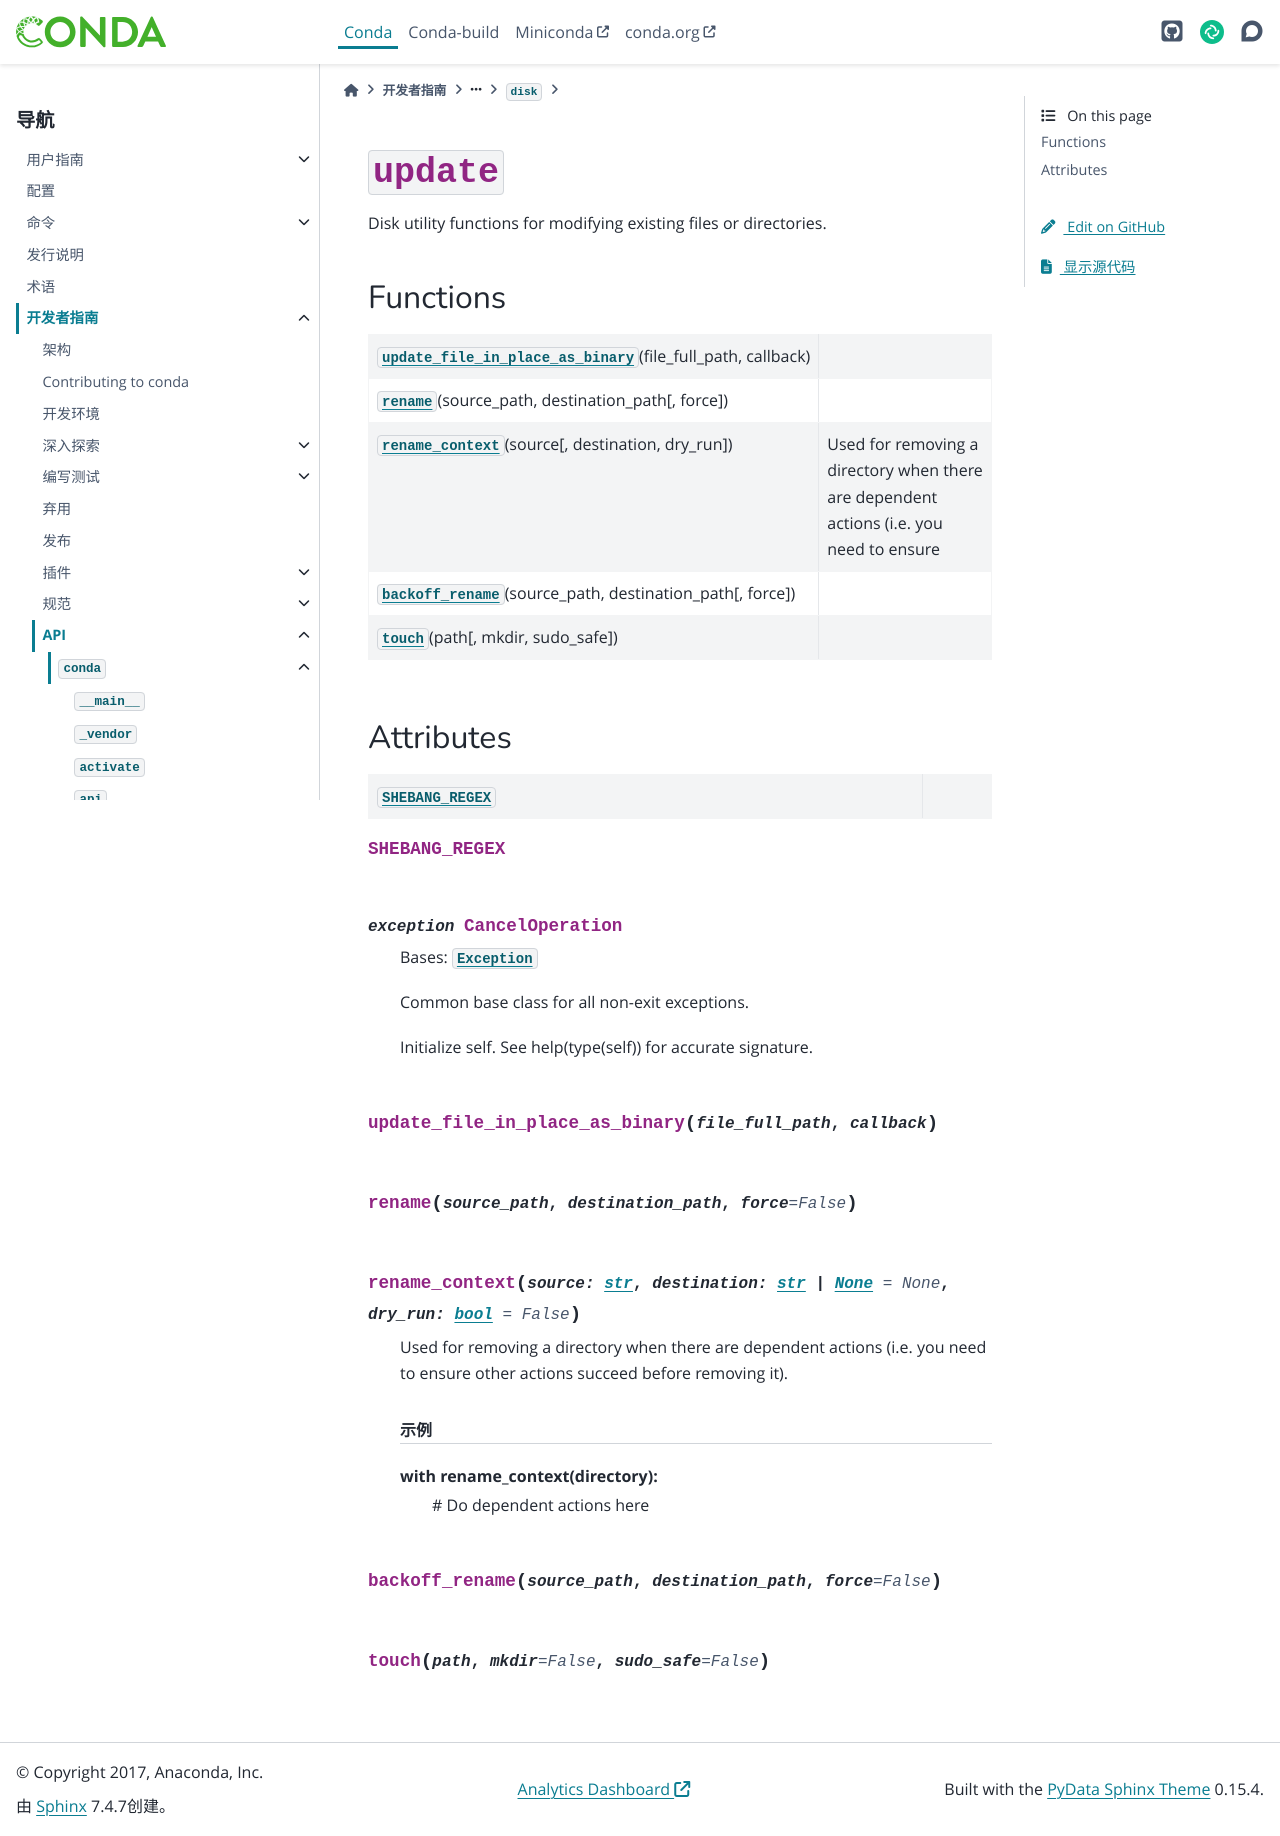

repository: hellowac/conda-zh-cn · page: dev-guide/api/conda/gateways/disk/update/index.html · generator: sphinx

:py:mod:`update`
================

.. py:module:: conda.gateways.disk.update

.. autoapi-nested-parse::

   Disk utility functions for modifying existing files or directories.




Functions
---------

.. autoapisummary::

   conda.gateways.disk.update.update_file_in_place_as_binary
   conda.gateways.disk.update.rename
   conda.gateways.disk.update.rename_context
   conda.gateways.disk.update.backoff_rename
   conda.gateways.disk.update.touch



Attributes
----------

.. autoapisummary::

   conda.gateways.disk.update.SHEBANG_REGEX


.. py:data:: SHEBANG_REGEX

   

.. py:exception:: CancelOperation


   Bases: :py:obj:`Exception`

   Common base class for all non-exit exceptions.

   Initialize self.  See help(type(self)) for accurate signature.


.. py:function:: update_file_in_place_as_binary(file_full_path, callback)


.. py:function:: rename(source_path, destination_path, force=False)


.. py:function:: rename_context(source: str, destination: str | None = None, dry_run: bool = False)

   Used for removing a directory when there are dependent actions (i.e. you need to ensure
   other actions succeed before removing it).

   .. rubric:: 示例

   with rename_context(directory):
       # Do dependent actions here


.. py:function:: backoff_rename(source_path, destination_path, force=False)


.. py:function:: touch(path, mkdir=False, sudo_safe=False)
